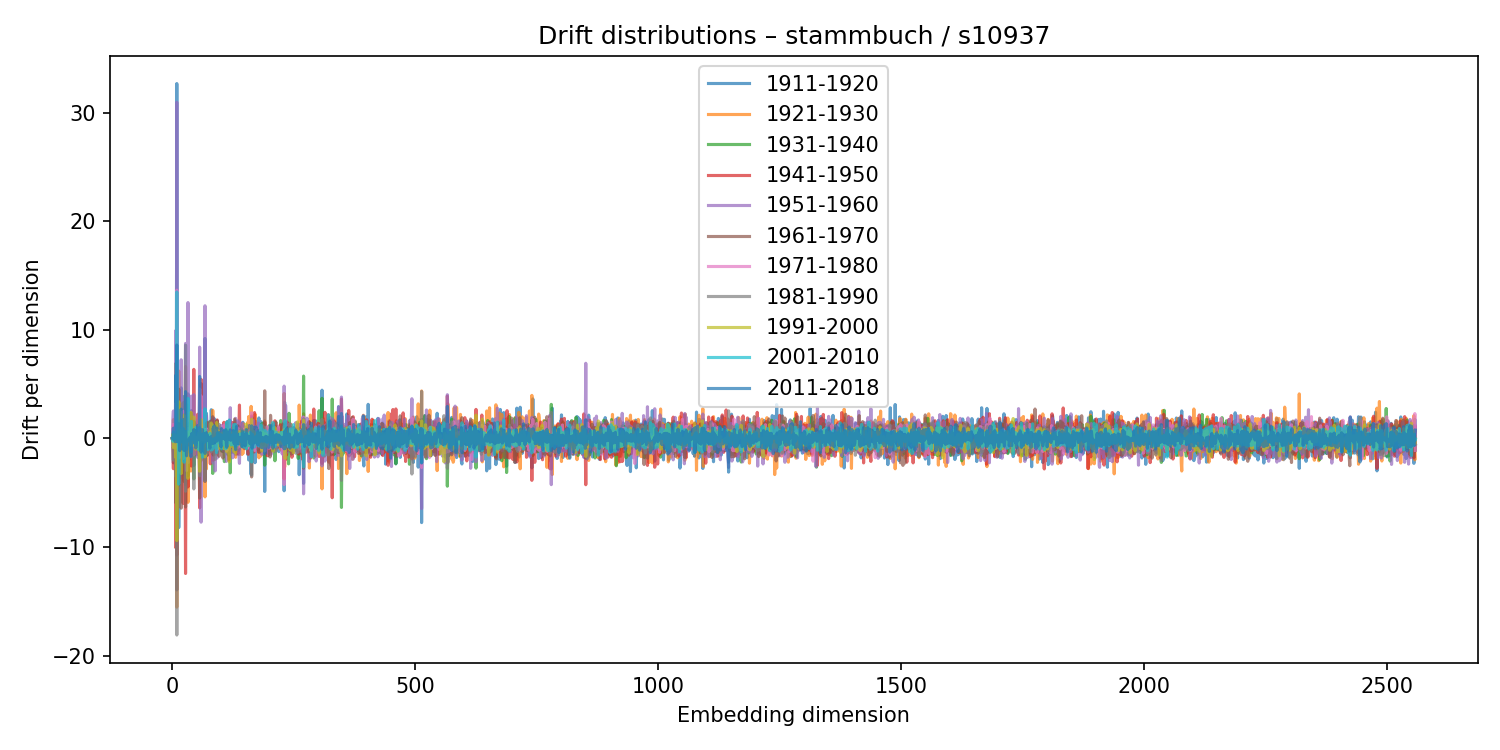

Data behind this chart, as committed beside it:
1911-1920, 1921-1930, 1931-1940, 1941-1950, 1951-1960, 1961-1970, 1971-1980, 1981-1990, 1991-2000, 2001-2010, 2011-2018
0.01803, -0.004625, 0.02593, -0.04062, 0.02447, -0.02584, 0.01493, -0.01814, -0.001454, 0.006741, 0.005998
-0.09814, -0.3294, -0.1111, -0.6951, 1.794, 0.2634, -0.7579, -0.5334, 0.3655, -0.2654, -0.04546
-2.244, 1.725, -0.8748, -2.784, 2.528, 0.4793, 1.295, -2.008, -0.8603, 0.6038, 0.9448
0.6501, -0.9541, 0.1066, 1.294, -0.8069, -0.3293, 0.3885, 0.01421, 0.1098, 0.1899, -0.04593
-0.05005, 0.03672, -0.09711, 0.1601, -0.1114, 0.0982, -0.03859, 0.0777, 0.01025, -0.03074, -0.03079
-0.1011, -0.4853, 0.7864, -0.7258, 0.7173, -0.9046, 0.5966, -0.03128, 0.3376, -0.03619, -0.1634
0.4258, -0.5159, 0.4253, 0.02694, -0.7916, 1.079, -0.8811, -0.07737, 0.2657, -0.06347, -0.3081
3.951, -3.157, 6.906, -10.07, 9.935, -5.937, 3.199, -3.478, -1.748, 0.2161, 5.816
-0.8043, 0.3448, 0.2529, 0.1291, -0.3903, 0.01571, -0.1002, 0.1934, -0.04272, 0.05431, -0.1063
32.67, -15.53, -6.996, -10.73, 30.95, -13.94, 13.65, -18.1, -9.407, 13.49, 8.598
0.4676, -0.6758, -0.06184, 0.9216, -1.249, 0.58, 0.6179, -0.7261, -0.1398, 0.737, -0.2169
1.554, -1.544, 0.1561, 0.1325, -0.356, -1.024, 1.186, 0.6638, -0.2626, -0.3269, -0.2915
0.1076, -0.05445, -0.04512, -0.003335, 0.03866, 0.02123, -0.1144, 0.01471, 0.007965, 0.003392, 0.03497
-8.209, 6.207, -4.286, 0.752, -0.2067, 4.525, 0.7989, -1.163, 3.369, -4.212, 1.321
-3.532, 3.249, 3.101, -1.171, -4.181, -0.9194, -1.78, 2.721, 0.3891, -0.8156, -0.03333
-0.108, -0.5047, 0.6295, -0.2146, 0.1368, -1.443, 0.7217, -0.1381, 0.1775, 0.5938, -1.128
-0.8989, 0.9376, -0.3386, -0.04208, -0.8157, 0.8966, 0.516, -0.4136, 0.8645, -0.2523, -0.3655
-0.8657, 1.49, 0.03109, 1.484, -2.107, 0.01212, 0.1711, -0.05792, 0.5354, -0.249, -0.9422
4.651, -1.161, 1.598, -3.56, 7.24, -6.418, 0.2891, -0.4549, -3.233, 1.694, 2.697
-0.309, 0.2401, 0.1429, 0.06916, -0.2576, 0.04726, -0.02004, 0.1911, -0.08838, 0.02865, -0.03567
0.2135, 0.03557, -0.4066, 0.3992, -0.001506, 0.1586, -0.02379, -0.1262, 0.243, -0.1291, -0.1455
-0.2523, -0.4563, 0.7389, -0.3579, -0.455, 0.1399, 0.02113, -0.006263, 0.3726, -0.373, 0.3821
1.664, 0.1586, 3.281, -5.976, 3.521, -3.326, 2.5, -0.2569, -1.844, 0.9163, 1.726
-1.386, 0.3634, -0.06598, -0.4867, 0.4924, -0.178, 0.3844, 0.5155, -0.5232, 0.4185, -0.7684
3.862, -3.032, -3.96, 2.448, -0.9917, 2.185, 0.06122, -1.103, 2.15, -2.187, -1.1
0.3148, -1.035, -1.453, 1.71, 0.9724, 0.2097, -1.08, -0.5271, -0.213, 0.04367, 0.2048
-0.09292, -0.2528, 0.1816, -0.4497, 0.1784, 0.0148, -0.1227, -0.201, 0.1475, -0.05343, 0.04914
-4.271, 6.615, 8.59, -12.43, 8.745, -6.313, 0.4109, -4.86, 1.718, -0.3823, 4.304
-1.174, 0.9893, 0.6525, -0.2418, -0.5274, 0.251, -0.2082, 0.4274, -0.5248, 0.6612, -0.4565
-1.908, -1.6, 0.1179, -0.6289, 0.02835, 0.4783, -2.955, 3.083, 0.4708, -0.9952, -1.599
2.436, -0.9744, -0.3424, -0.02255, 0.1552, 1.004, -0.2316, -0.3351, -0.1143, 0.4396, -1.093
-0.3111, 0.6686, -0.0453, -0.2312, -0.4786, 0.3246, -0.2748, 0.4151, -0.2425, 0.4347, -0.2151
4.101, -5.885, -3.432, -4.465, 12.51, -1.264, 0.9252, 1.21, -3.673, 3.694, -0.5754
-0.9783, -0.05745, 1.36, 0.757, -2.21, 0.00448, -0.1367, 0.2317, 0.5798, -0.2269, -0.2051
0.2029, -0.1677, 0.01625, -0.009525, 0.09701, -0.01905, 0.09539, -0.1475, 0.02975, 0.08923, -0.07713
-1.927, 1.938, -1.234, 1.184, -1.429, 0.9448, 0.09802, 0.4843, -0.2772, 0.05355, -0.1564
-0.696, 0.8093, -0.4282, -1.057, 1.142, -0.4471, -0.0408, 0.09673, -0.0237, 0.1124, 0.05819
0.1969, -0.05632, 0.07133, -0.09981, 0.0396, 0.06339, -0.1219, -0.02235, 0.1229, -0.1348, 0.1382
2.394, -3.004, -0.1235, 1.773, -1.7, 2.332, -0.6222, -0.4274, 2.409, -1.267, -1.657
2.556, -2.15, 0.1397, -2.541, 3.892, -0.663, 0.4363, -0.3025, -0.6825, 1.572, -0.2934
-0.2647, -0.5171, 1.146, -0.8582, 0.9198, -1.319, 0.3242, -0.04918, 0.05361, 0.2491, 0.4634
0.1755, -0.475, -0.4586, 0.5494, -0.8835, 0.5444, 0.5109, -0.5954, 0.5725, 0.07424, -0.4446
-0.5248, 0.09982, 1.214, -0.7727, -0.2805, -0.3719, 0.2173, 0.4555, -0.6269, 0.5952, -0.007378
-0.02669, -0.1979, -0.007382, 0.1708, -0.1545, -0.2025, 0.06694, 0.208, -0.06326, -0.07806, 0.01617
-2.488, 1.629, -3.726, 6.357, 4.03, 1.569, -1.524, -4.65, 1.97, 0.3192, 0.812
-0.08469, -0.4224, 0.01399, -0.08191, -0.7736, 0.5481, -0.2658, 0.2973, -0.1648, 0.0555, -0.09069
0.2593, -0.4133, 0.1715, -0.1111, 0.01908, 0.1112, -0.005083, -0.1137, -0.04553, 0.03155, 0.03163
-0.7011, -0.3882, 1.34, -1.457, 1.68, -0.08762, 0.03023, 0.5968, -0.6697, -0.5264, 0.7504
-0.2653, 0.5128, 0.3659, -0.2003, 0.1322, -0.5169, 0.3889, 0.854, -0.9836, 1.028, -0.884
-1.54, 1.048, 0.3296, -0.2866, 0.01922, 0.03625, 0.1498, 0.04078, -0.0353, 0.1561, -0.4594
0.5391, -0.07535, -0.4192, 0.3204, -0.04421, -0.08576, 0.1115, -0.01576, 0.06545, -0.2095, 0.2016
-0.4366, 0.3277, -0.14, -0.005821, -0.2646, 0.2295, 0.1234, -0.3932, 0.1447, 0.007132, 0.2223
-1.219, 0.8604, 0.2734, 2.229, -1.754, 0.4801, -0.463, -0.3264, 0.03609, -0.591, 1.187
0.1839, 0.1505, -0.3209, 0.3037, -0.0486, -0.2026, -0.02429, 0.2518, -0.4598, 0.3222, -0.1294
-0.5482, 0.436, 0.05281, -0.1774, -0.7376, 0.4931, 0.1443, 0.08841, 0.496, -1.054, 0.03698
-1.542, 0.5682, 0.3775, 0.8663, -1.415, 0.2543, 0.5767, 0.3048, -1.096, 0.9676, 0.1321
2.56, -1.019, 1.616, -6.397, 8.403, -5.488, 4.554, -3.439, -3.02, 1.004, 5.703
0.01521, 0.2527, -0.3045, -0.06309, 0.1248, 0.1012, -0.1458, 0.2273, -0.2121, 0.2812, -0.03168
0.3111, -0.3682, -0.3542, 1.547, -1.011, 0.1476, 0.1687, -0.4435, 0.5277, -0.7102, 0.2646
5.05, -2.069, -1.306, 5.439, -7.708, -1.075, 3.904, -1.983, 1.749, -0.3632, -1.264
... 2,500 more rows
